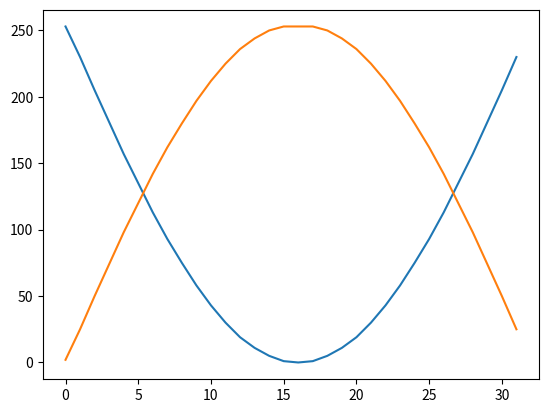

Generate this figure with matplotlib:
import numpy as np
import matplotlib.pyplot as plt

def main():

    # frecuencia y periodo de la onda que se
    # desea obtener a la salida
    FREQ = 60 #60hz
    period = 1.0/FREQ

    # steps 256 * PREESCALER
    # step = 512.0 * 10**-6

    # numero de muestras para un semiciclo
    # nstep = int(0.5*period/step)
    # print('numero de muestras por semiciclo:')
    # print(nstep)

    # tabla de valores
    table = []

    f = open('output3.txt', 'w')

    for i in range(32):
        item= int(round(255 - 1 * 255 * np.sin(np.pi*i/32)))
        if (item > 253):
            item = 253
        #print(item)
        table.append(item)
        f.write('retlw\t' + str(hex(item)) + '\n')

        item = 255 - item
        if(item > 253):
            item = 253
        #print(item)
        table.append(item)
        f.write('retlw\t' + str(hex(item)) + '\n')
    	#f.write('---------------------------------------\n')

    f.close()

    fig = plt.figure()

    y1 = table[0::2]
    y2 = table[1::2]
    x = range(len(y1))
    plt.plot(x,y1,x,y2)
    plt.show()


if __name__ == '__main__':
    main()
